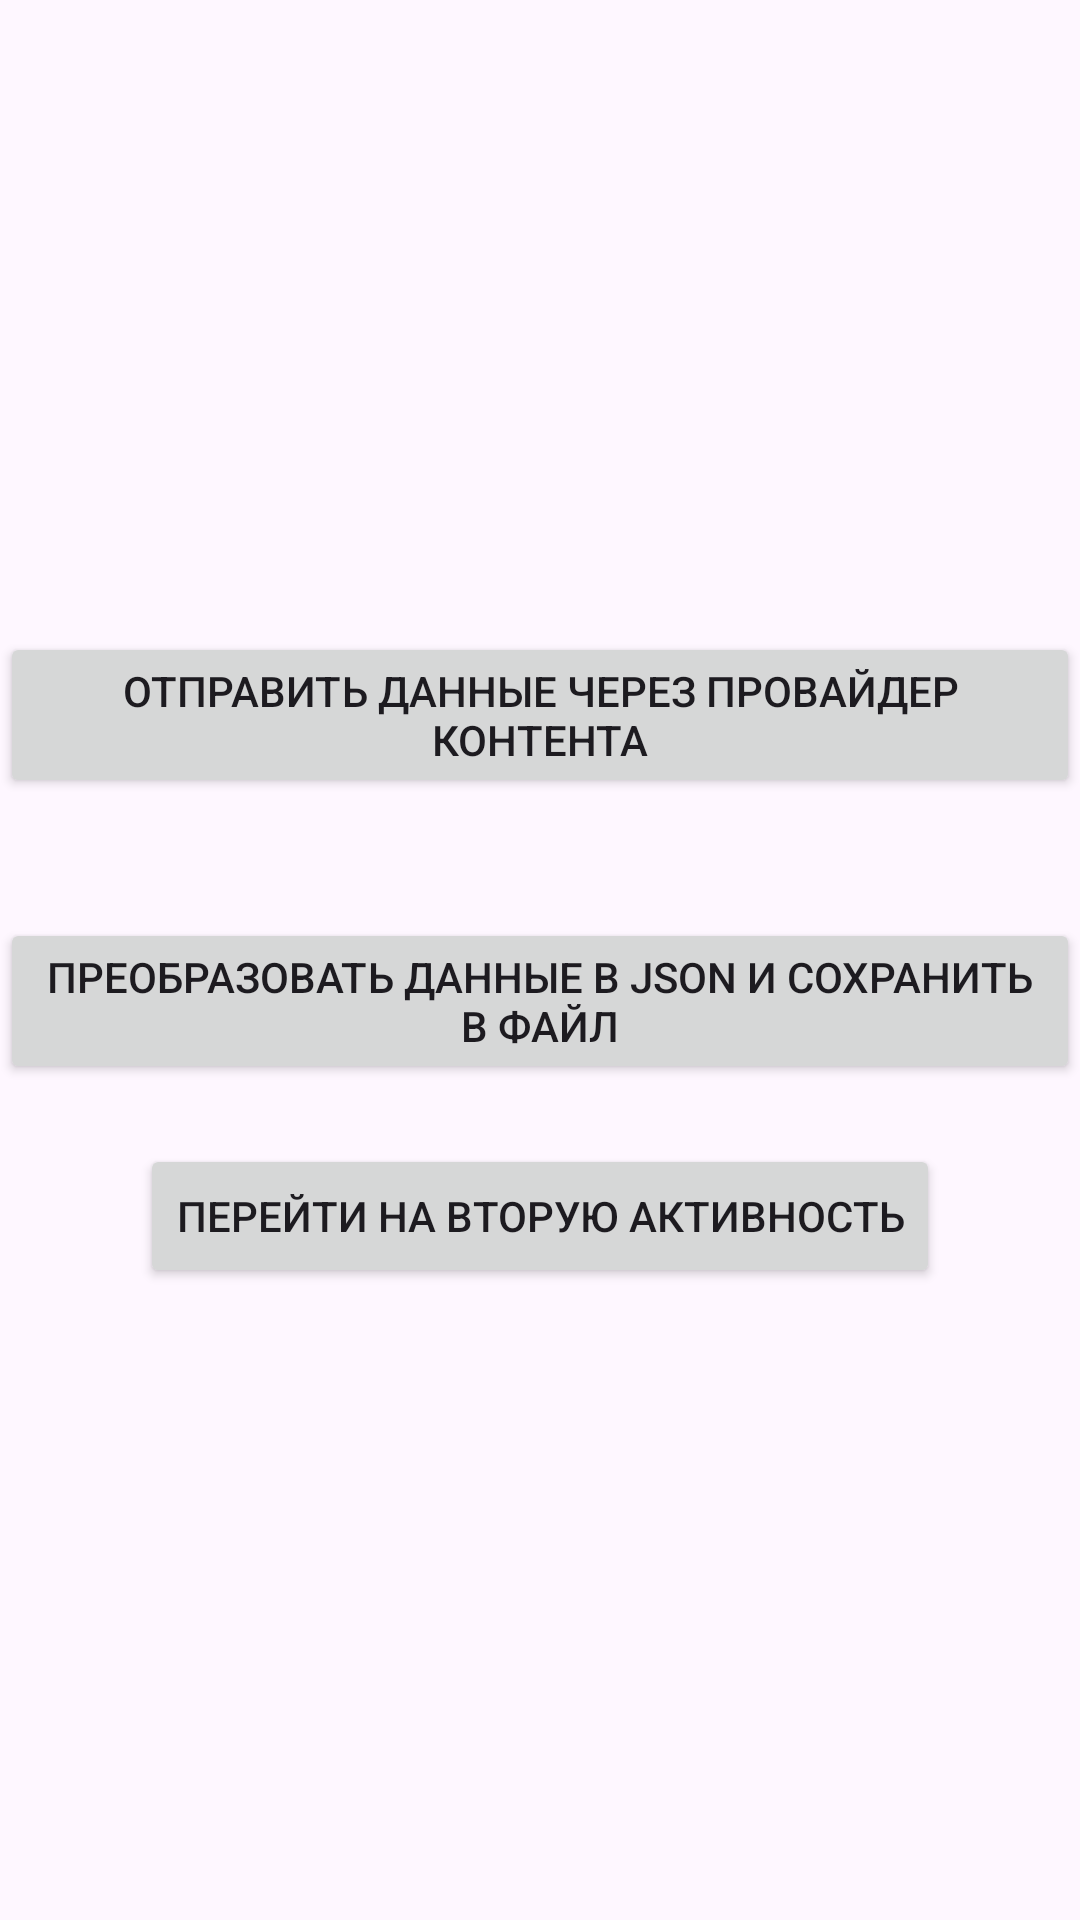

Produce the Android XML layout that renders to this screen, including the resource entries it uses.
<!-- AndroidManifest.xml: application theme Theme.PW_12 -->
<!-- res/layout/activity_main.xml -->
<?xml version="1.0" encoding="utf-8"?>
<LinearLayout xmlns:android="http://schemas.android.com/apk/res/android"
    xmlns:tools="http://schemas.android.com/tools"
    android:layout_width="match_parent"
    android:layout_height="match_parent"
    android:orientation="vertical"
    android:gravity="center"
    tools:context=".MainActivity">

    <Button
        android:id="@+id/send_data_button"
        android:layout_width="wrap_content"
        android:layout_height="wrap_content"
        android:text="Отправить данные через провайдер контента"
        android:layout_marginBottom="20dp"/>

    <Button
        android:id="@+id/convert_to_json_button"
        android:layout_width="wrap_content"
        android:layout_height="wrap_content"
        android:text="Преобразовать данные в JSON и сохранить в файл"
        android:layout_marginTop="20dp"/>

    <Button
        android:id="@+id/go_to_second_activity_button"
        android:layout_width="wrap_content"
        android:layout_height="wrap_content"
        android:text="Перейти на вторую активность"
        android:layout_marginTop="20dp"/>

</LinearLayout>
<!-- resources referenced by this layout -->
<resources>
  <style name="Theme.PW_12" parent="Base.Theme.PW_12" />
  <style name="Base.Theme.PW_12" parent="Theme.Material3.DayNight.NoActionBar">
          
          
      </style>
</resources>
